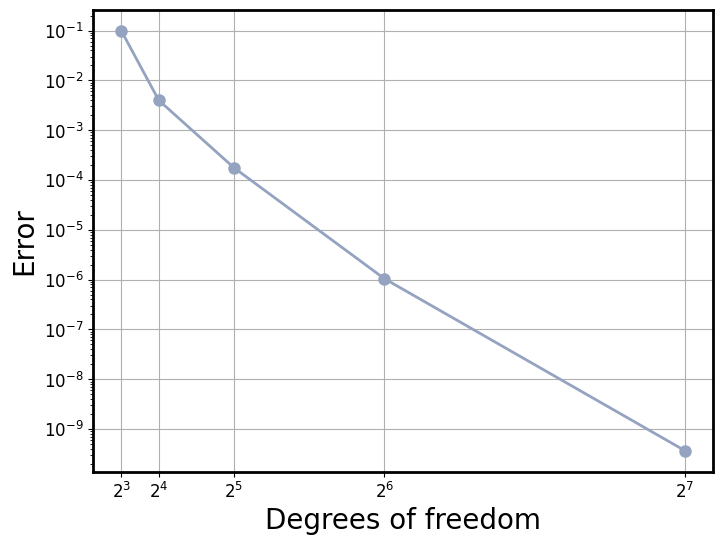

Generate this figure with matplotlib:
import matplotlib.pyplot as plt
import numpy as np
from matplotlib.ticker import FuncFormatter

def formatnum(x, pos):
    return f"2$^{int(np.log2(x))}$"


formatter = FuncFormatter(formatnum)

Q = [8, 16, 32, 64, 128]
err = [
    0.0998722,
    0.00397611,
    0.00017662,
    1.04985497e-06,
    3.69059319e-10,
]  # rfm
# err = [
#     0.01795244,
#     1.11961393e-06,
#     2.35114997e-11,
#     2.70627193e-13,
#     4.22706134e-13,
# ]  # aprfm

font_format = {"family": "Times New Roman", "size": 20}
plt.figure(figsize=(8, 6))
ax1 = plt.subplot(1, 1, 1)
plt.plot(
    Q,
    err,
    "-o",
    color="#94A3C0",
    markersize=8,
    linewidth=2,
)
plt.yscale("log")
# font size and type
plt.xticks(Q, fontproperties="Times New Roman", size=12)
plt.yticks(fontproperties="Times New Roman", size=12)
plt.xlabel("Degrees of freedom", font_format)
plt.ylabel("Error", font_format)
plt.grid()
# line width of four axises
ax = plt.gca()
ax.xaxis.set_major_formatter(formatter)
ax.spines["bottom"].set_linewidth(2)
ax.spines["left"].set_linewidth(2)
ax.spines["right"].set_linewidth(2)
ax.spines["top"].set_linewidth(2)
plt.savefig("./error_semilog_plot.png", dpi=300)
plt.show()
plt.close()
